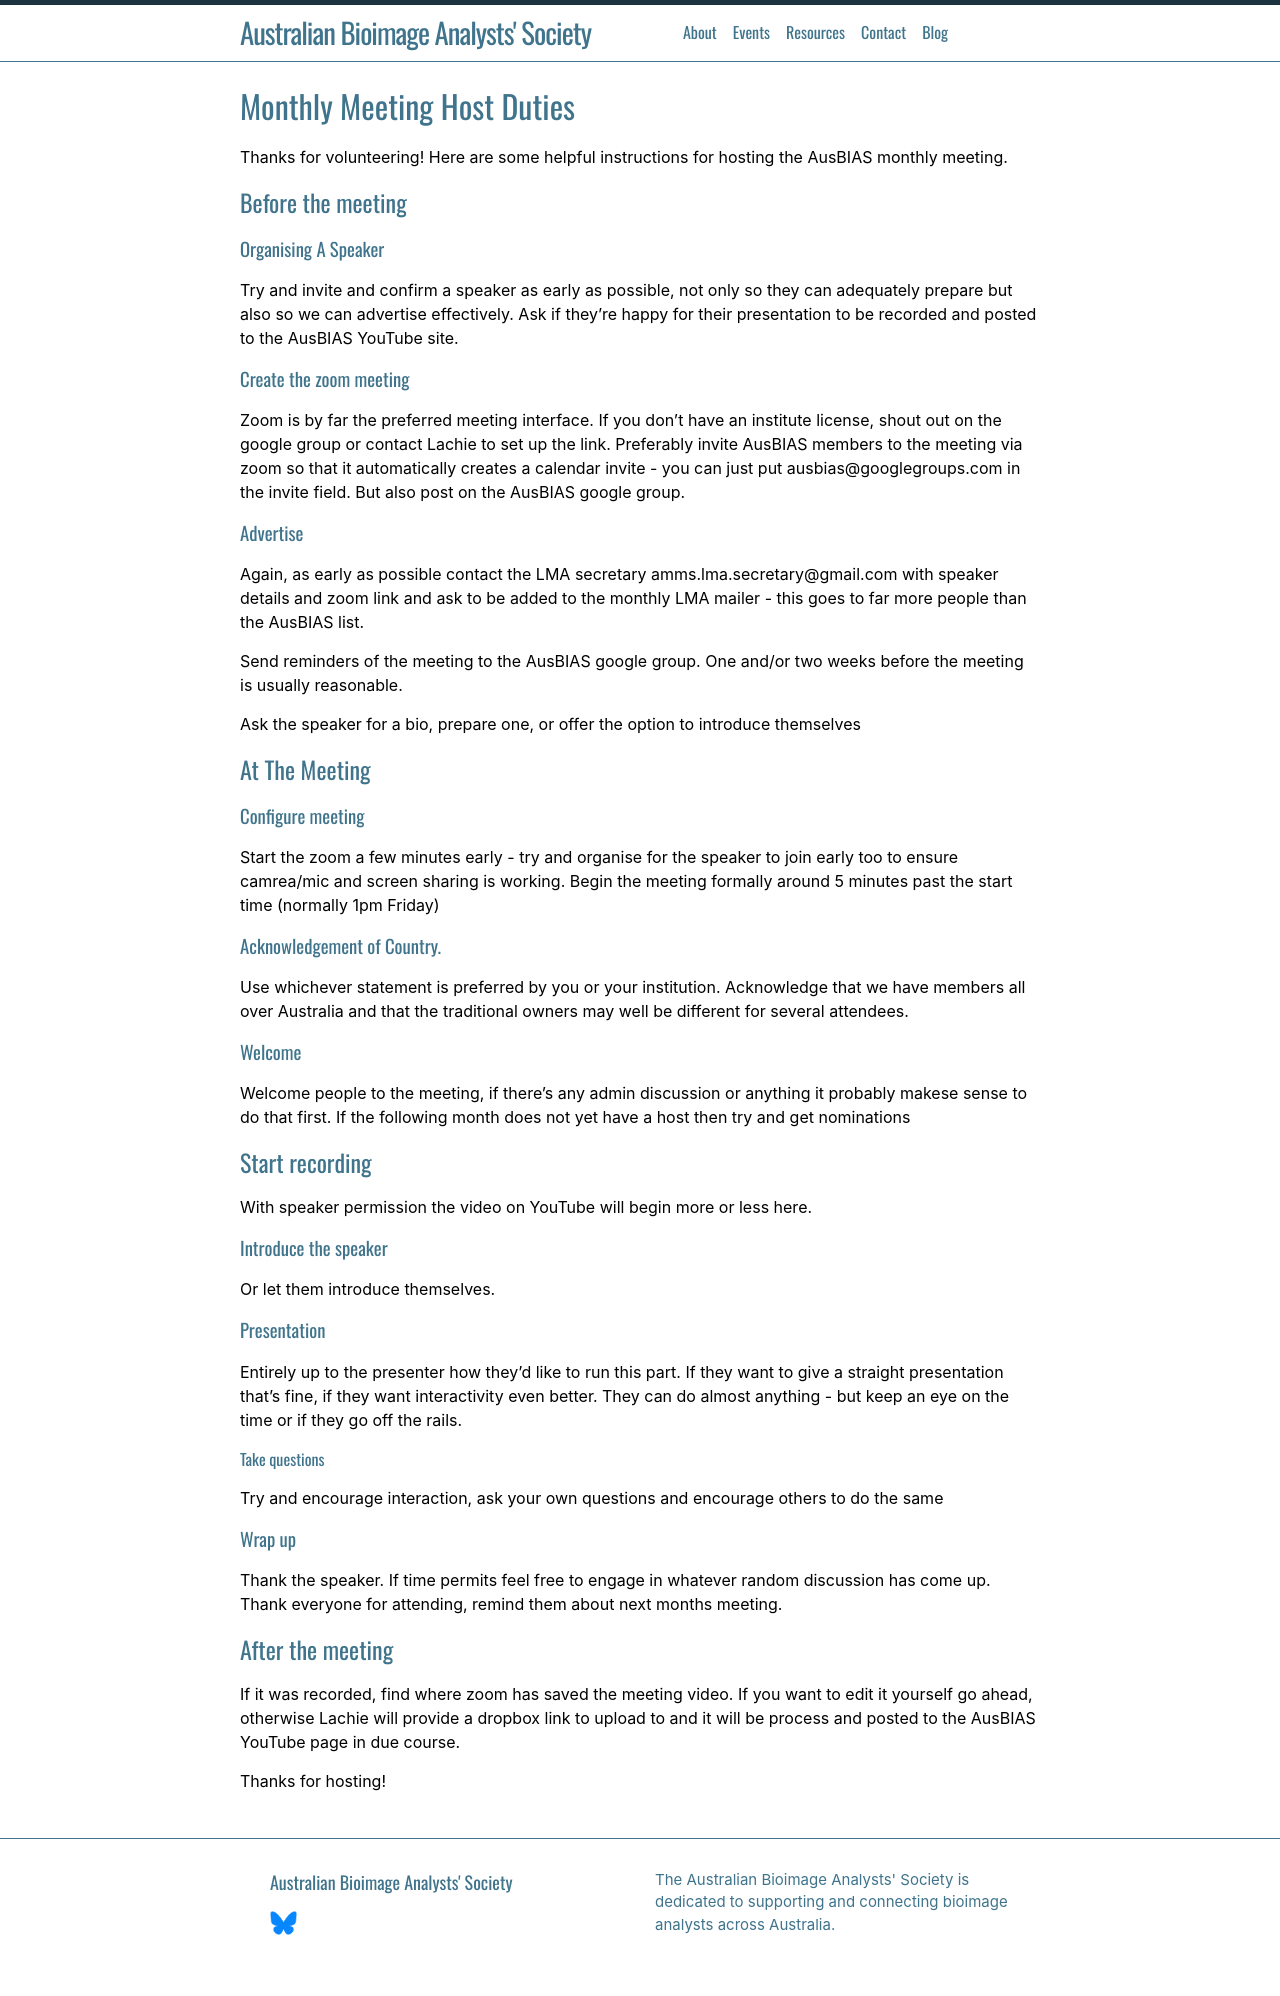

repository: ausbias/ausbias.github.io · page: hosting/index.html · generator: jekyll

---
layout: default
title: hosting
permalink: /hosting/
---

# Monthly Meeting Host Duties

Thanks for volunteering! Here are some helpful instructions for hosting the AusBIAS monthly meeting. 

## Before the meeting
### Organising A Speaker
Try and invite and confirm a speaker as early as possible, not only so they can adequately prepare but also so we can advertise effectively. Ask if they're happy for their presentation to be recorded and posted to the AusBIAS YouTube site. 

### Create the zoom meeting
Zoom is by far the preferred meeting interface. If you don't have an institute license, shout out on the google group or contact Lachie to set up the link. Preferably invite AusBIAS members to the meeting via zoom so that it automatically creates a calendar invite - you can just put ausbias@googlegroups.com in the invite field. But also post on the AusBIAS google group. 

### Advertise
Again, as early as possible contact the LMA secretary amms.lma.secretary@gmail.com with speaker details and zoom link and ask to be added to the monthly LMA mailer - this goes to far more people than the AusBIAS list. 

Send reminders of the meeting to the AusBIAS google group. One and/or two weeks before the meeting is usually reasonable. 

Ask the speaker for a bio, prepare one, or offer the option to introduce themselves

## At The Meeting

### Configure meeting
Start the zoom a few minutes early - try and organise for the speaker to join early too to ensure camrea/mic and screen sharing is working. Begin the meeting formally around 5 minutes past the start time (normally 1pm Friday)

### Acknowledgement of Country. 
Use whichever statement is preferred by you or your institution. Acknowledge that we have members all over Australia and that the traditional owners may well be different for several attendees.

### Welcome 
Welcome people to the meeting, if there's any admin discussion or anything it probably makese sense to do that first. If the following month does not yet have a host then try and get nominations

## Start recording
With speaker permission the video on YouTube will begin more or less here.

### Introduce the speaker
Or let them introduce themselves.  

### Presentation
Entirely up to the presenter how they'd like to run this part. If they want to give a straight presentation that's fine, if they want interactivity even better. They can do almost anything - but keep an eye on the time or if they go off the rails.

#### Take questions
Try and encourage interaction, ask your own questions and encourage others to do the same

### Wrap up
Thank the speaker. If time permits feel free to engage in whatever random discussion has come up. Thank everyone for attending, remind them about next months meeting. 

## After the meeting
If it was recorded, find where zoom has saved the meeting video. If you want to edit it yourself go ahead, otherwise Lachie will provide a dropbox link to upload to and it will be process and posted to the AusBIAS YouTube page in due course. 

Thanks for hosting!
